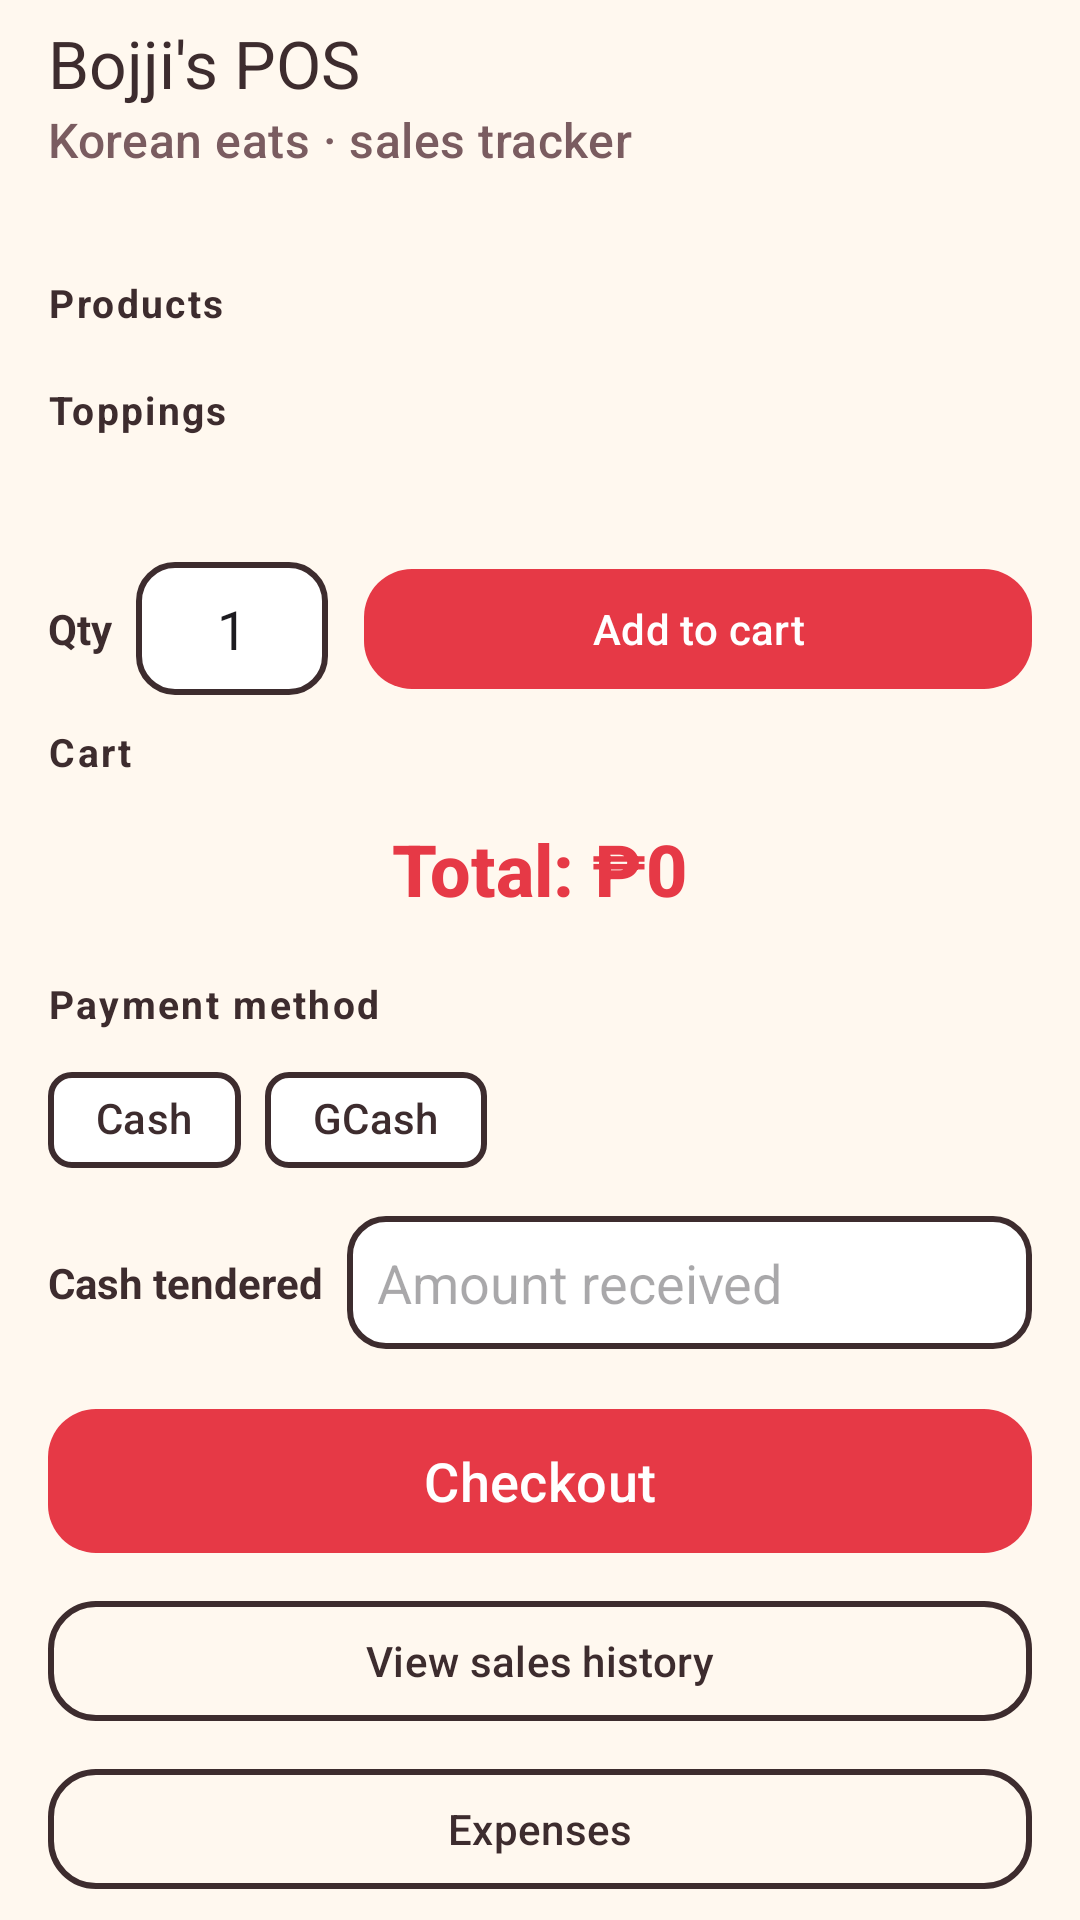

Produce the Android XML layout that renders to this screen, including the resource entries it uses.
<!-- AndroidManifest.xml: application theme Theme.BojjisPOS -->
<!-- res/layout/activity_main.xml -->
<?xml version="1.0" encoding="utf-8"?>
<androidx.coordinatorlayout.widget.CoordinatorLayout xmlns:android="http://schemas.android.com/apk/res/android"
    xmlns:app="http://schemas.android.com/apk/res-auto"
    android:layout_width="match_parent"
    android:layout_height="match_parent"
    android:background="#FFF8EF">

    <com.google.android.material.appbar.AppBarLayout
        android:layout_width="match_parent"
        android:layout_height="wrap_content"
        android:background="#FFF8EF"
        app:elevation="0dp">

        <com.google.android.material.appbar.MaterialToolbar
            android:id="@+id/toolbar"
            android:layout_width="match_parent"
            android:layout_height="?attr/actionBarSize"
            app:title="@string/app_name"
            app:titleTextColor="#3D2C2E"
            app:subtitle="@string/pos_subtitle"
            app:subtitleTextColor="#7A5C60" />
    </com.google.android.material.appbar.AppBarLayout>

    <androidx.core.widget.NestedScrollView
        android:layout_width="match_parent"
        android:layout_height="match_parent"
        app:layout_behavior="@string/appbar_scrolling_view_behavior">

        <LinearLayout
            android:layout_width="match_parent"
            android:layout_height="wrap_content"
            android:orientation="vertical"
            android:padding="16dp">

            
            <TextView
                style="@style/SectionLabel"
                android:text="@string/products" />

            <com.google.android.material.chip.ChipGroup
                android:id="@+id/productChipGroup"
                android:layout_width="match_parent"
                android:layout_height="wrap_content"
                app:selectionRequired="true"
                app:singleSelection="true" />

            
            <TextView
                style="@style/SectionLabel"
                android:text="@string/toppings" />

            <TextView
                android:id="@+id/toppingHint"
                android:layout_width="match_parent"
                android:layout_height="wrap_content"
                android:textColor="#7A5C60"
                android:textSize="12sp"
                android:layout_marginBottom="6dp" />

            <com.google.android.material.chip.ChipGroup
                android:id="@+id/toppingChipGroup"
                android:layout_width="match_parent"
                android:layout_height="wrap_content" />

            
            <LinearLayout
                android:layout_width="match_parent"
                android:layout_height="wrap_content"
                android:orientation="horizontal"
                android:gravity="center_vertical"
                android:layout_marginTop="12dp">

                <TextView
                    android:layout_width="wrap_content"
                    android:layout_height="wrap_content"
                    android:text="@string/qty"
                    android:textStyle="bold"
                    android:textColor="#3D2C2E" />

                <EditText
                    android:id="@+id/qtyEdit"
                    android:layout_width="64dp"
                    android:layout_height="wrap_content"
                    android:layout_marginStart="8dp"
                    android:text="1"
                    android:inputType="number"
                    android:importantForAutofill="no"
                    android:background="@drawable/bg_input"
                    android:padding="10dp"
                    android:textAlignment="center" />

                <com.google.android.material.button.MaterialButton
                    android:id="@+id/btnAddToCart"
                    android:layout_width="0dp"
                    android:layout_height="wrap_content"
                    android:layout_weight="1"
                    android:layout_marginStart="12dp"
                    android:text="@string/add_to_cart"
                    app:backgroundTint="#E63946"
                    app:cornerRadius="16dp" />
            </LinearLayout>

            
            <TextView
                style="@style/SectionLabel"
                android:text="@string/cart"
                android:layout_marginTop="8dp" />

            <TextView
                android:id="@+id/emptyCart"
                android:layout_width="match_parent"
                android:layout_height="wrap_content"
                android:text="@string/cart_empty"
                android:textAlignment="center"
                android:textColor="#7A5C60"
                android:padding="16dp"
                android:visibility="gone" />

            <androidx.recyclerview.widget.RecyclerView
                android:id="@+id/cartList"
                android:layout_width="match_parent"
                android:layout_height="wrap_content"
                android:nestedScrollingEnabled="false" />

            <TextView
                android:id="@+id/totalText"
                android:layout_width="match_parent"
                android:layout_height="wrap_content"
                android:text="@string/total_zero"
                android:textAlignment="center"
                android:textSize="24sp"
                android:textStyle="bold"
                android:textColor="#E63946"
                android:fontFamily="sans-serif-medium"
                android:layout_marginVertical="8dp" />

            
            <TextView
                style="@style/SectionLabel"
                android:text="@string/payment_method" />

            <com.google.android.material.chip.ChipGroup
                android:id="@+id/paymentGroup"
                android:layout_width="match_parent"
                android:layout_height="wrap_content"
                app:selectionRequired="true"
                app:singleSelection="true">

                <com.google.android.material.chip.Chip
                    android:id="@+id/chipCash"
                    style="@style/PayChip"
                    android:layout_width="wrap_content"
                    android:layout_height="wrap_content"
                    android:text="@string/cash" />

                <com.google.android.material.chip.Chip
                    android:id="@+id/chipGcash"
                    style="@style/PayChip"
                    android:layout_width="wrap_content"
                    android:layout_height="wrap_content"
                    android:text="@string/gcash" />
            </com.google.android.material.chip.ChipGroup>

            <LinearLayout
                android:id="@+id/cashSection"
                android:layout_width="match_parent"
                android:layout_height="wrap_content"
                android:orientation="horizontal"
                android:gravity="center_vertical"
                android:layout_marginTop="8dp">

                <TextView
                    android:layout_width="wrap_content"
                    android:layout_height="wrap_content"
                    android:text="@string/cash_tendered"
                    android:textStyle="bold"
                    android:textColor="#3D2C2E" />

                <EditText
                    android:id="@+id/editCash"
                    android:layout_width="0dp"
                    android:layout_height="wrap_content"
                    android:layout_weight="1"
                    android:layout_marginStart="8dp"
                    android:hint="@string/cash_hint"
                    android:inputType="number"
                    android:importantForAutofill="no"
                    android:background="@drawable/bg_input"
                    android:padding="10dp" />
            </LinearLayout>

            <com.google.android.material.button.MaterialButton
                android:id="@+id/btnCheckout"
                android:layout_width="match_parent"
                android:layout_height="56dp"
                android:layout_marginTop="16dp"
                android:text="@string/checkout"
                android:textSize="18sp"
                app:backgroundTint="#E63946"
                app:cornerRadius="16dp" />

            <com.google.android.material.button.MaterialButton
                android:id="@+id/btnHistory"
                style="@style/Widget.Material3.Button.OutlinedButton"
                android:layout_width="match_parent"
                android:layout_height="wrap_content"
                android:layout_marginTop="8dp"
                android:text="@string/view_sales_history"
                android:textColor="#3D2C2E"
                app:cornerRadius="16dp"
                app:strokeColor="#3D2C2E"
                app:strokeWidth="2dp" />

            <com.google.android.material.button.MaterialButton
                android:id="@+id/btnExpenses"
                style="@style/Widget.Material3.Button.OutlinedButton"
                android:layout_width="match_parent"
                android:layout_height="wrap_content"
                android:layout_marginTop="8dp"
                android:layout_marginBottom="24dp"
                android:text="@string/view_expenses"
                android:textColor="#3D2C2E"
                app:cornerRadius="16dp"
                app:strokeColor="#3D2C2E"
                app:strokeWidth="2dp" />
        </LinearLayout>
    </androidx.core.widget.NestedScrollView>
</androidx.coordinatorlayout.widget.CoordinatorLayout>
<!-- resources referenced by this layout -->
<resources>
  <!-- drawable bg_input (drawable) -->
  <?xml version="1.0" encoding="utf-8"?>
  <shape xmlns:android="http://schemas.android.com/apk/res/android" android:shape="rectangle">
      <solid android:color="#FFFFFF" />
      <corners android:radius="12dp" />
      <stroke android:width="2dp" android:color="#3D2C2E" />
  </shape>
  <string name="add_to_cart">Add to cart</string>
  <string name="app_name">Bojji\'s POS</string>
  <string name="cart">Cart</string>
  <string name="cart_empty">Cart is empty — add something tasty!</string>
  <string name="cash">Cash</string>
  <string name="cash_hint">Amount received</string>
  <string name="cash_tendered">Cash tendered</string>
  <string name="checkout">Checkout</string>
  <string name="gcash">GCash</string>
  <string name="payment_method">Payment method</string>
  <string name="pos_subtitle">Korean eats · sales tracker</string>
  <string name="products">Products</string>
  <string name="qty">Qty</string>
  <string name="toppings">Toppings</string>
  <string name="total_zero">Total: ₱0</string>
  <string name="view_expenses">Expenses</string>
  <string name="view_sales_history">View sales history</string>
  <style name="PayChip" parent="Widget.Material3.Chip.Filter">
          <item name="chipBackgroundColor">@color/chip_pay_bg</item>
          <item name="android:textColor">@color/ink</item>
          <item name="chipStrokeColor">@color/ink</item>
          <item name="chipStrokeWidth">2dp</item>
      </style>
  <style name="SectionLabel">
          <item name="android:layout_width">match_parent</item>
          <item name="android:layout_height">wrap_content</item>
          <item name="android:textStyle">bold</item>
          <item name="android:textColor">@color/ink</item>
          <item name="android:textSize">13sp</item>
          <item name="android:layout_marginTop">12dp</item>
          <item name="android:layout_marginBottom">6dp</item>
          <item name="android:letterSpacing">0.06</item>
      </style>
  <style name="Theme.BojjisPOS" parent="Theme.Material3.Light.NoActionBar">
          <item name="colorPrimary">@color/red</item>
          <item name="colorOnPrimary">@color/white</item>
          <item name="colorSecondary">@color/red_bright</item>
          <item name="colorOnSecondary">@color/white</item>
          <item name="android:statusBarColor">@color/cream</item>
          <item name="android:windowLightStatusBar">true</item>
          <item name="android:navigationBarColor">@color/cream</item>
          <item name="colorSurface">@color/white</item>
          <item name="colorOnSurface">@color/ink</item>
      </style>
  <color name="ink">#3D2C2E</color>
  <color name="red">#E63946</color>
  <color name="white">#FFFFFF</color>
  <color name="red_bright">#FF5D5D</color>
  <color name="cream">#FFF8EF</color>
</resources>
